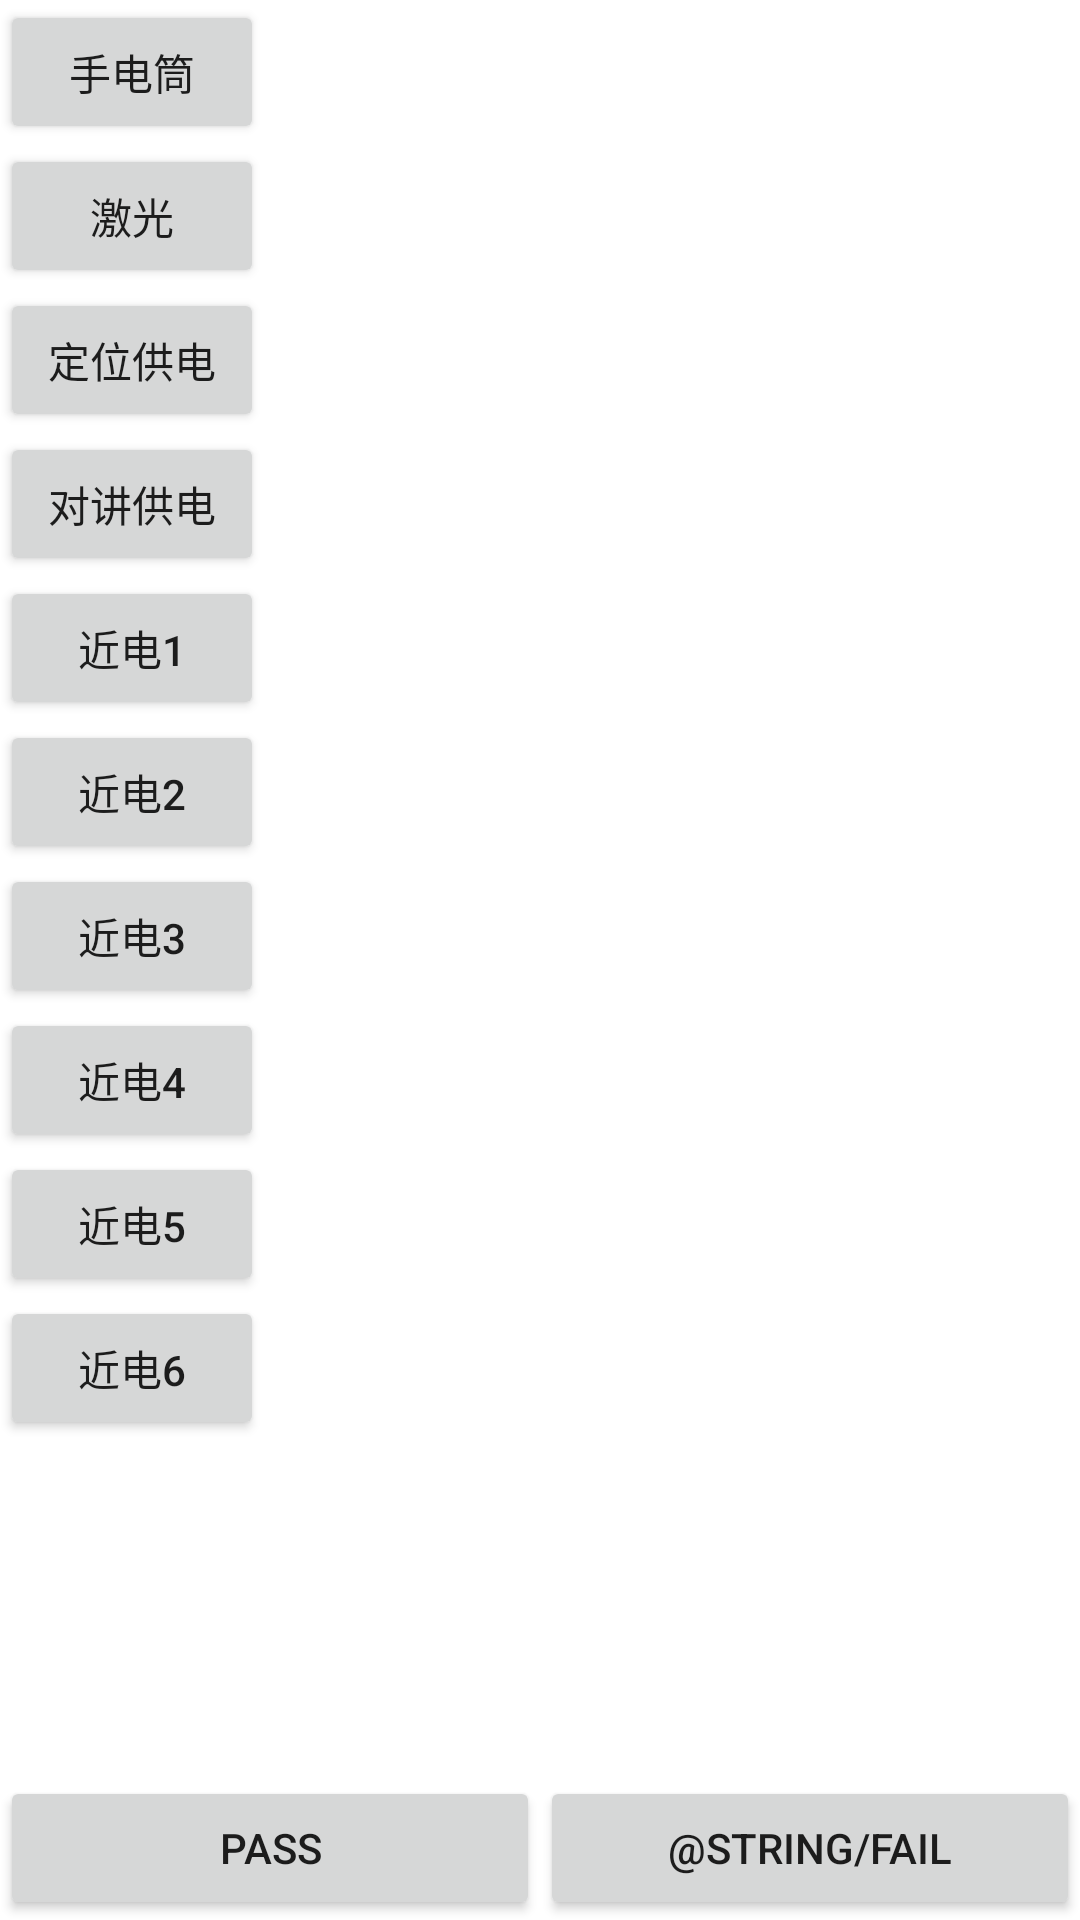

Android layout source for this screen:
<!-- AndroidManifest.xml: fallback theme Theme.MaterialComponents.DayNight.NoActionBar -->
<!-- res/layout/activity_alex_tao_gpio.xml -->
<?xml version="1.0" encoding="utf-8"?>
<RelativeLayout xmlns:android="http://schemas.android.com/apk/res/android"
    android:layout_width="match_parent"
    android:layout_height="match_parent"
    android:orientation="vertical">

    <Button
        android:id="@+id/light"
        android:layout_width="wrap_content"
        android:layout_height="wrap_content"
        android:text="手电筒" />

    <Button
        android:id="@+id/ser"
        android:layout_width="wrap_content"
        android:layout_height="wrap_content"
        android:layout_below="@id/light"
        android:text="激光" />

    <Button
        android:id="@+id/location_gpio"
        android:layout_width="wrap_content"
        android:layout_height="wrap_content"
        android:layout_below="@id/ser"
        android:text="定位供电" />

    <Button
        android:id="@+id/walk_gpio"
        android:layout_width="wrap_content"
        android:layout_height="wrap_content"
        android:layout_below="@id/location_gpio"
        android:text="对讲供电" />

    <Button
        android:id="@+id/near1_gpio"
        android:layout_width="wrap_content"
        android:layout_height="wrap_content"
        android:layout_below="@id/walk_gpio"
        android:text="近电1" />

    <Button
        android:id="@+id/near2_gpio"
        android:layout_width="wrap_content"
        android:layout_height="wrap_content"
        android:layout_below="@id/near1_gpio"
        android:text="近电2" />

    <Button
        android:id="@+id/near3_gpio"
        android:layout_width="wrap_content"
        android:layout_height="wrap_content"
        android:layout_below="@id/near2_gpio"
        android:text="近电3" />

    <Button
        android:id="@+id/near4_gpio"
        android:layout_width="wrap_content"
        android:layout_height="wrap_content"
        android:layout_below="@id/near3_gpio"
        android:text="近电4" />

    <Button
        android:id="@+id/near5_gpio"
        android:layout_width="wrap_content"
        android:layout_height="wrap_content"
        android:layout_below="@id/near4_gpio"
        android:text="近电5" />

    <Button
        android:id="@+id/near6_gpio"
        android:layout_width="wrap_content"
        android:layout_height="wrap_content"
        android:layout_below="@id/near5_gpio"
        android:text="近电6" />


    <TextView
        android:id="@+id/logCat"
        android:layout_width="match_parent"
        android:layout_height="match_parent"
        android:layout_alignParentTop="true"
        android:layout_alignParentEnd="true"
        android:layout_toRightOf="@+id/light"
        android:padding="20dp" />


    <LinearLayout
        android:layout_width="match_parent"
        android:layout_height="wrap_content"
        android:layout_alignParentBottom="true">

        <Button
            android:id="@+id/gpio_pass"
            android:layout_width="0dp"
            android:layout_height="wrap_content"
            android:layout_weight="1"
            android:text="@string/pass" />

        <Button
            android:id="@+id/gpio_fail"
            android:layout_width="0dp"
            android:layout_height="wrap_content"
            android:layout_weight="1"
            android:text="@string/fail" />
    </LinearLayout>

</RelativeLayout>
<!-- resources referenced by this layout -->
<resources>
  <string name="fail">失败</string>
  <string name="pass">pass</string>
</resources>
